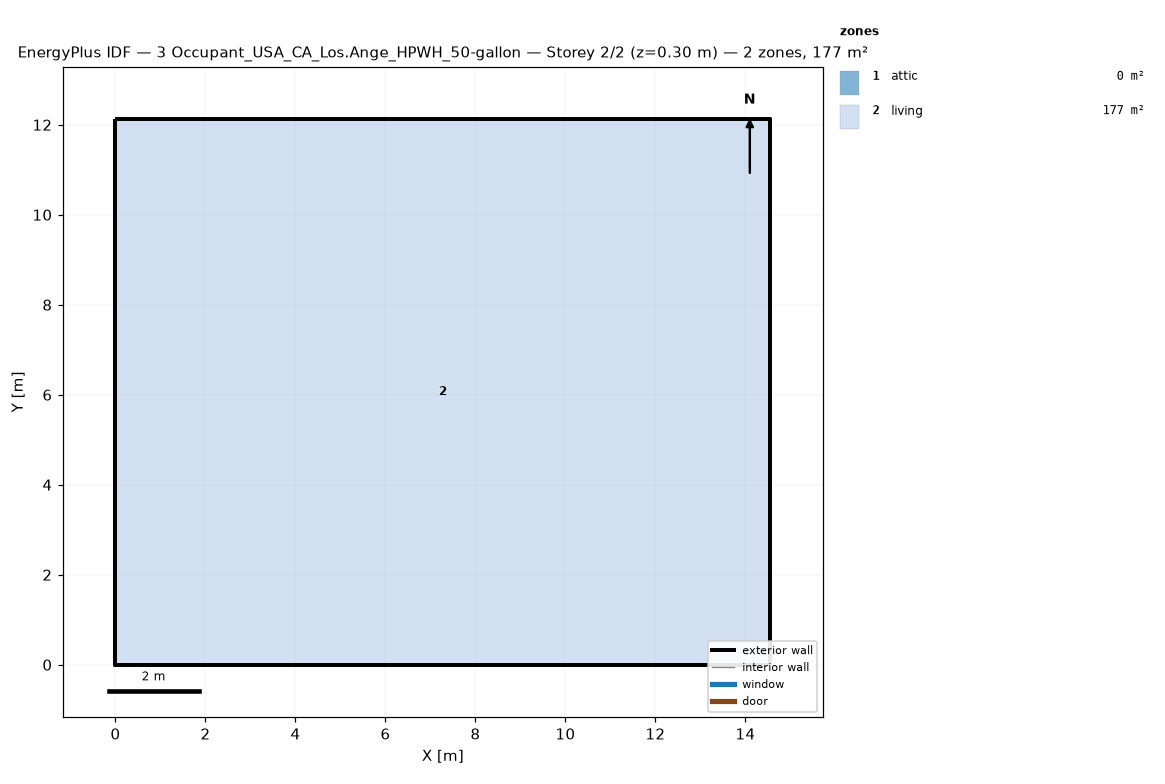
=== STOREY PLAN SPEC (per zone: floor XY polygon, exterior-wall plan segments, windows/doors) ===
zone 1: attic  (0.0 m²)
  exterior wall: (14.55, 0.00) – (14.55, 12.13) – (14.55, 6.06)  [18.2 m]
  exterior wall: (0.00, 12.13) – (0.00, 0.00) – (0.00, 6.06)  [18.2 m]
zone 2: living  (176.5 m²)
  floor: (0.00, 0.00) (0.00, 12.13) (14.55, 12.13) (14.55, 0.00)
  exterior wall: (0.00, 0.00) – (14.55, 0.00)  [14.6 m]
  exterior wall: (14.55, 0.00) – (14.55, 12.13)  [12.1 m]
  exterior wall: (14.55, 12.13) – (0.00, 12.13)  [14.6 m]
  exterior wall: (0.00, 12.13) – (0.00, 0.00)  [12.1 m]

=== DERIVED (storey summary) ===
Building: 3 Occupant_USA_CA_Los.Ange_HPWH_50-gallon
Storey: 2 of 2  (floor level z = 0.30 m)
Storey gross floor area: 176.5 m²
Zones on this storey: 2
  - attic: floor 0.0 m²; exterior wall 36.4 m (24.5 m²); WWR 0.0%
  - living: floor 176.5 m²; exterior wall 53.4 m (146.4 m²); WWR 0.0%
Zone adjacency: (none detected)